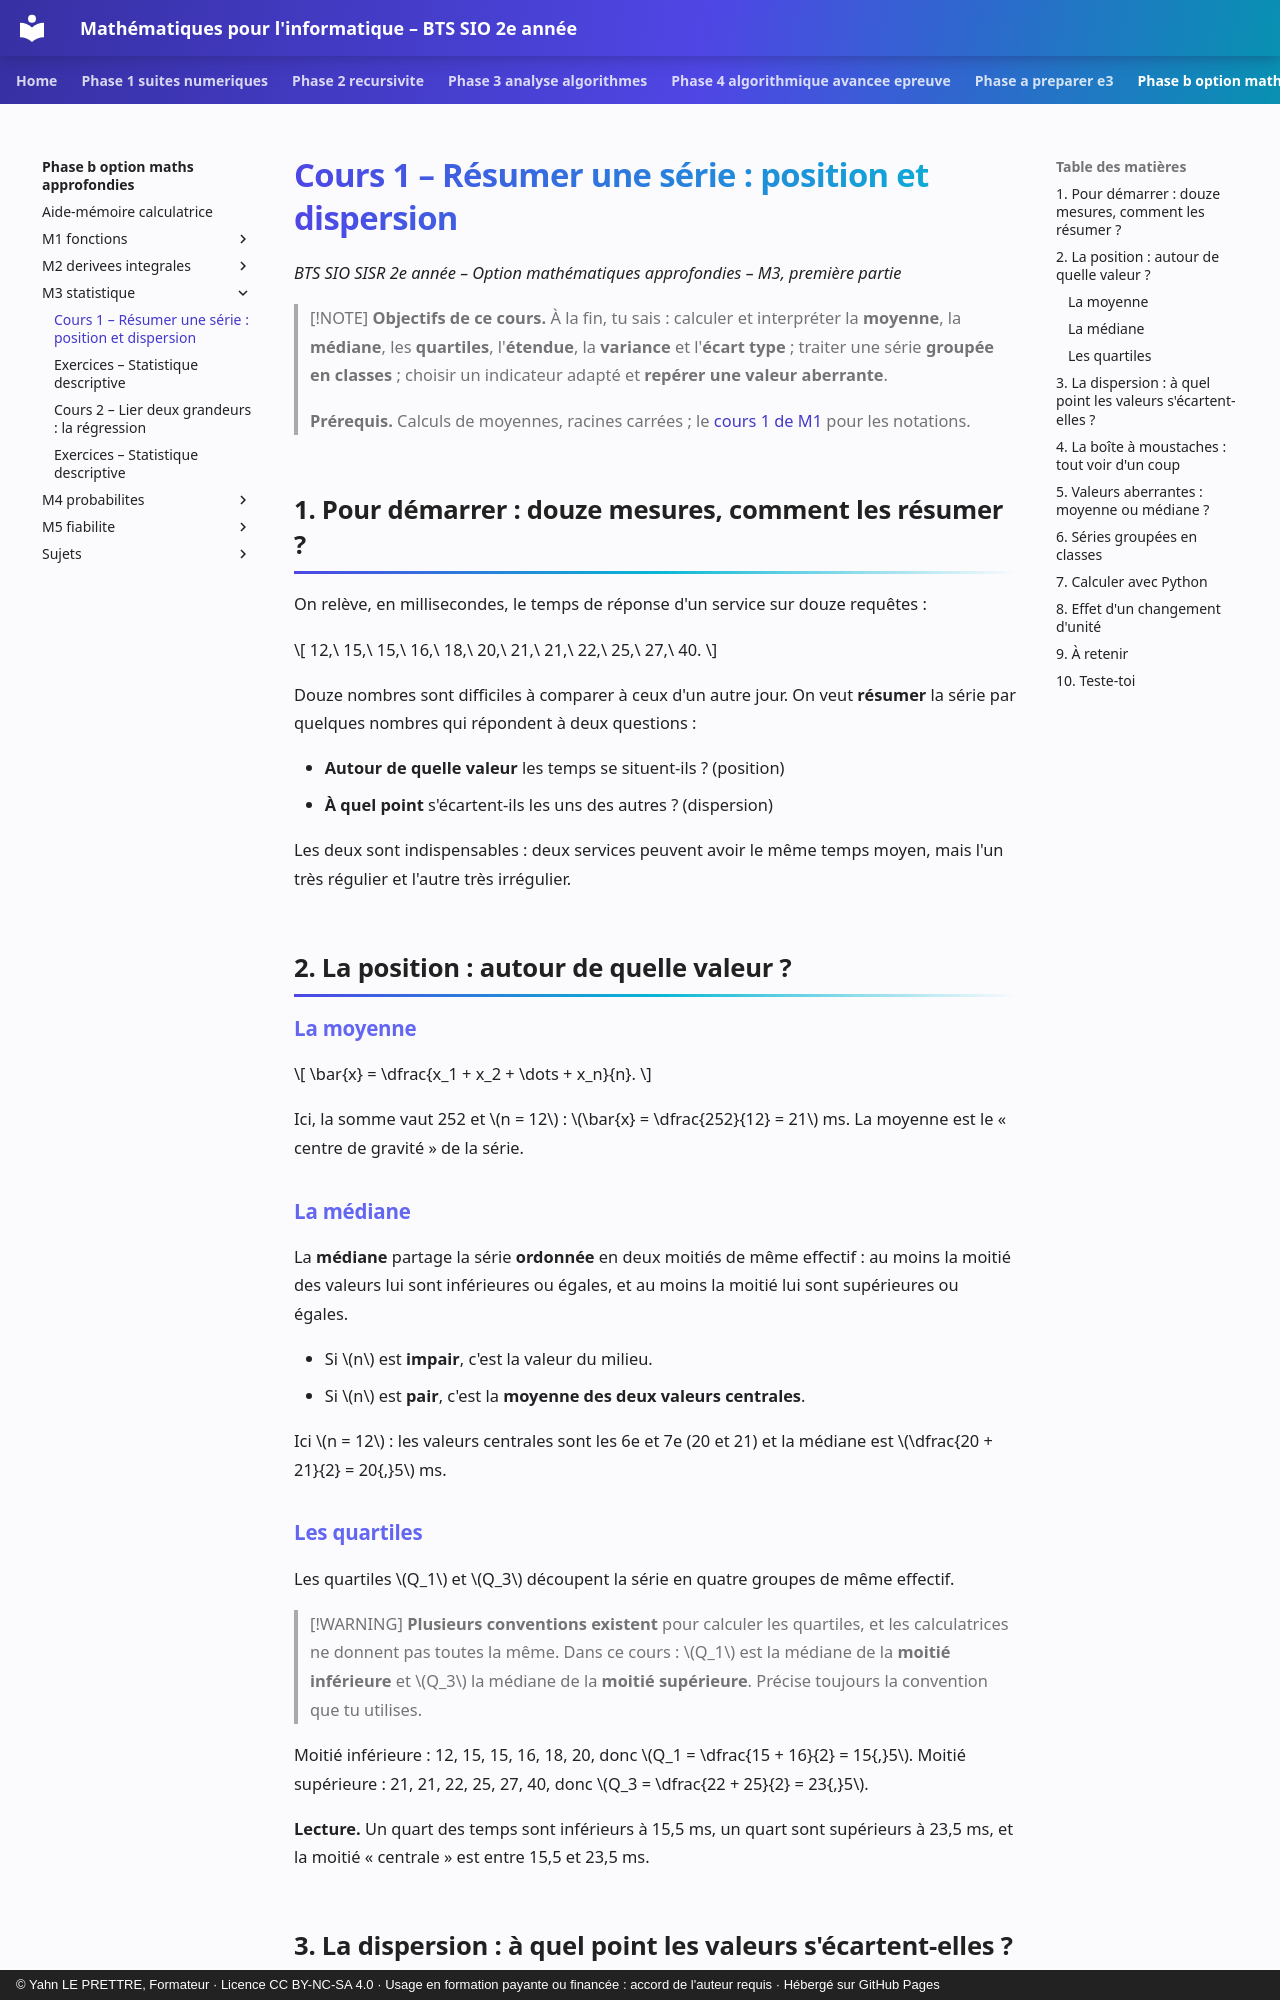

repository: YahnLP/bts2-sio-sisr--math_algo · page: phase-b-option-maths-approfondies/M3-statistique/01-indicateurs-de-position-et-de-dispersion/index.html · generator: mkdocs · copyright: © Yahn LE PRETTRE, Formateur · Licence CC BY-NC-SA 4.0 · Usage en formation payante ou financée : accord de l'auteur requis · Hébergé sur GitHub Pages

# Cours 1 – Résumer une série : position et dispersion

*BTS SIO SISR 2e année – Option mathématiques approfondies – M3, première partie*

> [!NOTE]
> **Objectifs de ce cours.** À la fin, tu sais : calculer et interpréter la **moyenne**, la **médiane**, les **quartiles**, l'**étendue**, la **variance** et l'**écart type** ; traiter une série **groupée en classes** ; choisir un indicateur adapté et **repérer une valeur aberrante**.
>
> **Prérequis.** Calculs de moyennes, racines carrées ; le [cours 1 de M1](../M1-fonctions/01-fonctions-et-modeles.md) pour les notations.

## 1. Pour démarrer : douze mesures, comment les résumer ?

On relève, en millisecondes, le temps de réponse d'un service sur douze requêtes :

\[
12,\ 15,\ 15,\ 16,\ 18,\ 20,\ 21,\ 21,\ 22,\ 25,\ 27,\ 40.
\]

Douze nombres sont difficiles à comparer à ceux d'un autre jour. On veut **résumer** la série par quelques nombres qui répondent à deux questions :

- **Autour de quelle valeur** les temps se situent-ils ? (position)
- **À quel point** s'écartent-ils les uns des autres ? (dispersion)

Les deux sont indispensables : deux services peuvent avoir le même temps moyen, mais l'un très régulier et l'autre très irrégulier.

## 2. La position : autour de quelle valeur ?

### La moyenne

\[
\bar{x} = \dfrac{x_1 + x_2 + \dots + x_n}{n}.
\]

Ici, la somme vaut 252 et \(n = 12\) : \(\bar{x} = \dfrac{252}{12} = 21\) ms. La moyenne est le « centre de gravité » de la série.

### La médiane

La **médiane** partage la série **ordonnée** en deux moitiés de même effectif : au moins la moitié des valeurs lui sont inférieures ou égales, et au moins la moitié lui sont supérieures ou égales.

- Si \(n\) est **impair**, c'est la valeur du milieu.
- Si \(n\) est **pair**, c'est la **moyenne des deux valeurs centrales**.

Ici \(n = 12\) : les valeurs centrales sont les 6e et 7e (20 et 21) et la médiane est \(\dfrac{20 + 21}{2} = 20{,}5\) ms.

### Les quartiles

Les quartiles \(Q_1\) et \(Q_3\) découpent la série en quatre groupes de même effectif.

> [!WARNING]
> **Plusieurs conventions existent** pour calculer les quartiles, et les calculatrices ne donnent pas toutes la même. Dans ce cours : \(Q_1\) est la médiane de la **moitié inférieure** et \(Q_3\) la médiane de la **moitié supérieure**. Précise toujours la convention que tu utilises.

Moitié inférieure : 12, 15, 15, 16, 18, 20, donc \(Q_1 = \dfrac{15 + 16}{2} = 15{,}5\). Moitié supérieure : 21, 21, 22, 25, 27, 40, donc \(Q_3 = \dfrac{22 + 25}{2} = 23{,}5\).

**Lecture.** Un quart des temps sont inférieurs à 15,5 ms, un quart sont supérieurs à 23,5 ms, et la moitié « centrale » est entre 15,5 et 23,5 ms.
